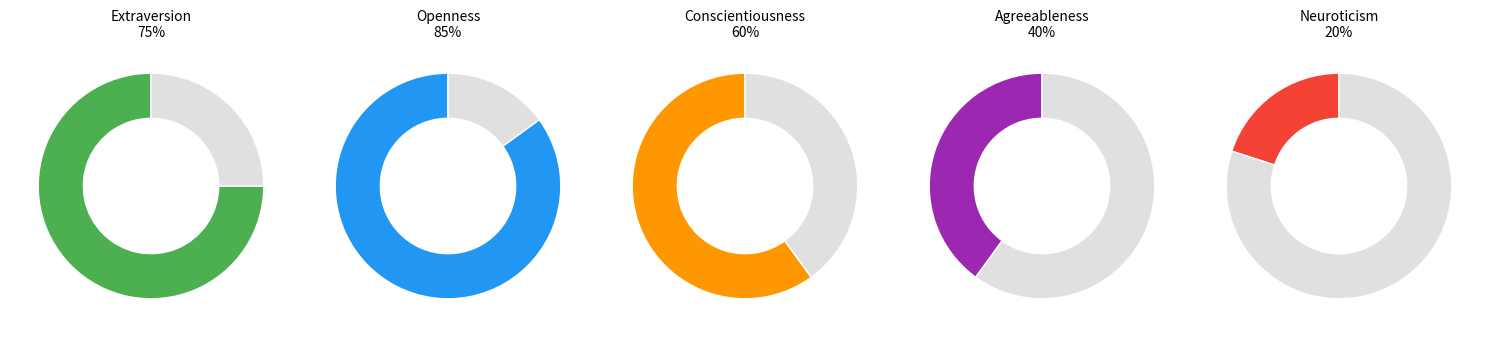

Source code (Python):
import matplotlib.pyplot as plt
import re
import matplotlib.pyplot as plt
import re

def plot_personality_donut_chart(traits: dict, filename: str):
    fig, axes = plt.subplots(1, len(traits), figsize=(len(traits)*3, 4))
    if len(traits) == 1:
        axes = [axes]  # Ensure axes is iterable if there's only one trait

    colors = ['#4CAF50', '#2196F3', '#FF9800', '#9C27B0', '#F44336']

    for ax, (trait, value), color in zip(axes, traits.items(), colors):
        # Pie chart (donut style)
        ax.pie([value, 100 - value],
               startangle=90,
               colors=[color, '#E0E0E0'],
               wedgeprops={'width': 0.4, 'edgecolor': 'white'})

        ax.set(aspect="equal")
        ax.set_title(f"{trait}\n{value}%", fontsize=10)

    plt.tight_layout()
    plt.savefig(filename)
    plt.close()

def extract_and_plot_traits(response_text):
    pattern = r"Extraversion: (\d+)% Openness: (\d+)% Conscientiousness: (\d+)% Agreeableness: (\d+)% Neuroticism: (\d+)%"
    match = re.search(pattern, response_text)
    if match:
        traits = {
            "Extraversion": int(match.group(1)),
            "Openness": int(match.group(2)),
            "Conscientiousness": int(match.group(3)),
            "Agreeableness": int(match.group(4)),
            "Neuroticism": int(match.group(5))
        }
        chart_file = "personality_donut_chart.png"
        plot_personality_donut_chart(traits, chart_file)


extract_and_plot_traits("""You're a mindful and calm individual, even in challenging times!

That's amazing! It takes a lot of self-awareness and emotional intelligence to stay grounded.

Well, that's all the questions I have for now! Based on our conversation, here are some personality insights:

Big Five Personality Traits:

Extraversion: 75% Openness: 85% Conscientiousness: 60% Agreeableness: 40% Neuroticism: 20%

Song Suggestion: You might love the song "Best Day of My Life" by American Authors - it's upbeat, adventurous, and optimistic!

Gift Idea: A thoughtful gift for you might be a personalized travel journal or a set of adventure-themed notecards. It would encourage your sense of exploration and self-reflection.

Wow, you're an amazing person! Keep being your awesome self!""")
